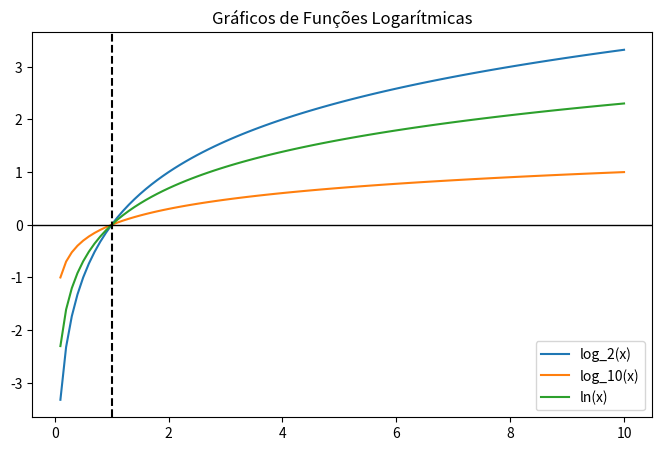

Here is the Python script that generated this plot:
import numpy as np
import matplotlib.pyplot as plt

x = np.linspace(0.1, 10, 100)
y1 = np.log2(x)
y2 = np.log10(x)
y3 = np.log(x)

plt.figure(figsize=(8,5))
plt.plot(x, y1, label='log_2(x)')
plt.plot(x, y2, label='log_10(x)')
plt.plot(x, y3, label='ln(x)')
plt.axhline(0, color='black', linewidth=1)
plt.axvline(1, color='black', linestyle='--')
plt.legend()
plt.title('Gráficos de Funções Logarítmicas')
plt.show()